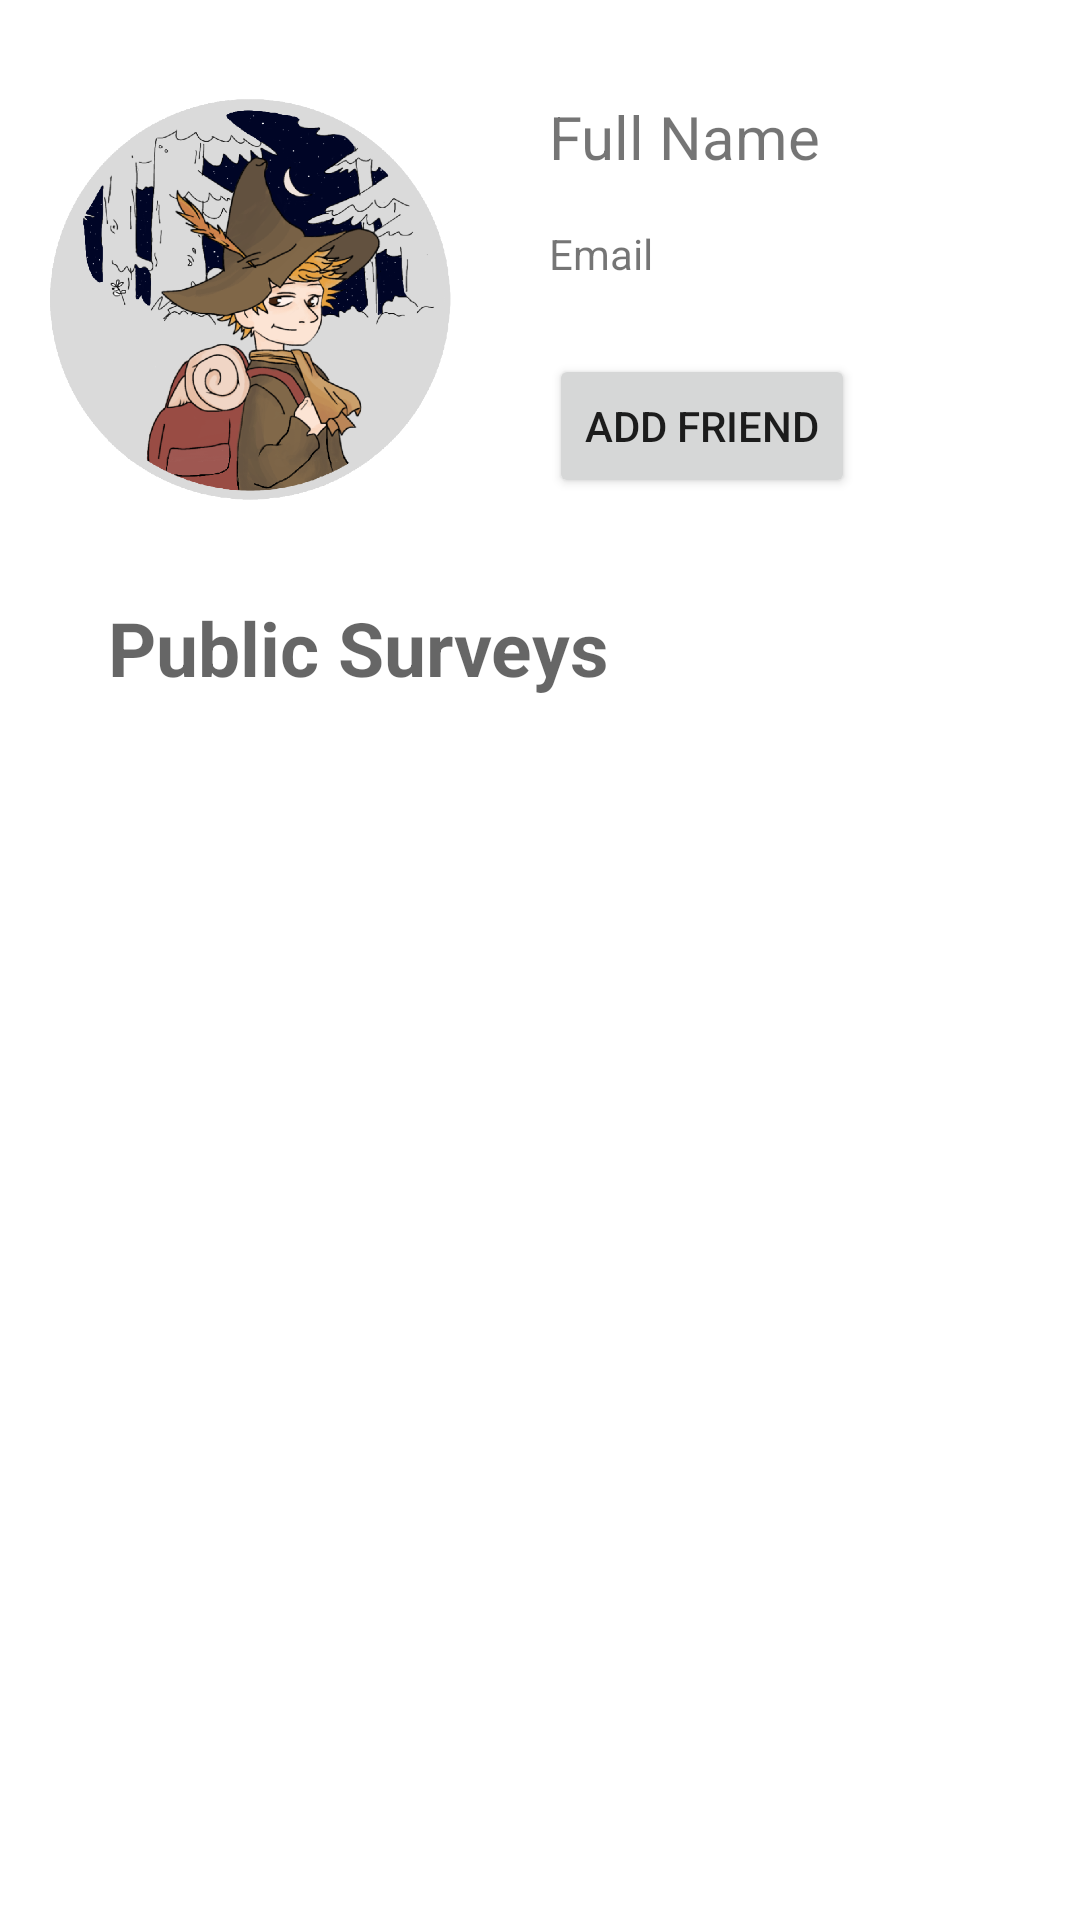

Android layout source for this screen:
<!-- AndroidManifest.xml: application theme Theme.Surveyvor -->
<!-- res/layout/activity_profile.xml -->
<?xml version="1.0" encoding="utf-8"?>
<ScrollView xmlns:android="http://schemas.android.com/apk/res/android"
            xmlns:app="http://schemas.android.com/apk/res-auto" xmlns:tools="http://schemas.android.com/tools"
            android:layout_width="match_parent"
            android:layout_height="match_parent"
            android:fillViewport="true">
<androidx.constraintlayout.widget.ConstraintLayout
        android:id="@+id/constraint_profile"
        android:layout_width="match_parent"
        android:layout_height="match_parent"
        tools:context=".activity.ProfileActivity">
    <ImageView
            android:layout_width="135dp"
            android:layout_height="135dp" tools:src="@drawable/epstmlgv1" android:id="@+id/profile_image"
            app:layout_constraintStart_toStartOf="parent"

            android:layout_marginStart="16dp" app:layout_constraintTop_toTopOf="parent"
            android:layout_marginTop="32dp" tools:srcCompat="@drawable/epstmlgv1" app:srcCompat="@drawable/epstmlgv1"/>
    <TextView
            android:text="Full Name"
            android:layout_width="202dp"
            android:layout_height="27dp" android:id="@+id/profile_name"
            android:textSize="20dp"
            app:layout_constraintStart_toEndOf="@+id/profile_image" android:layout_marginStart="32dp"
            app:layout_constraintTop_toTopOf="parent" android:layout_marginTop="32dp"/>
    <TextView
            android:text="Email"
            android:layout_width="wrap_content"
            android:layout_height="wrap_content" android:id="@+id/profile_email"
            app:layout_constraintTop_toBottomOf="@+id/profile_name"
            android:layout_marginTop="16dp" app:layout_constraintStart_toEndOf="@+id/profile_image"
            android:layout_marginStart="32dp"/>
    <Button
            android:text="Add Friend"
            android:layout_width="wrap_content"
            android:layout_height="wrap_content" android:id="@+id/multi_profile_button"
            android:onClick="multiButtonClick"
            app:layout_constraintStart_toEndOf="@+id/profile_image" android:layout_marginStart="32dp"
            app:layout_constraintTop_toBottomOf="@+id/profile_email" android:layout_marginTop="24dp"/>
    <TextView
            android:text="Public Surveys"
            android:layout_width="wrap_content"
            android:layout_height="wrap_content" android:id="@+id/public_survey_title"
            app:layout_constraintTop_toBottomOf="@+id/profile_image"
            android:textAppearance="@style/TextAppearance.AppCompat.Display1"
            android:textSize="25dp"
            android:textStyle="bold"
            android:layout_marginTop="32dp" app:layout_constraintStart_toStartOf="parent"
            android:layout_marginStart="36dp"/>
</androidx.constraintlayout.widget.ConstraintLayout></ScrollView>
<!-- resources referenced by this layout -->
<resources>
  <!-- drawable epstmlgv1: png bitmap (drawable, 245269 bytes) -->
  <style name="Theme.Surveyvor" parent="Theme.MaterialComponents.DayNight.DarkActionBar">
          
          <item name="colorPrimary">@color/purple_500</item>
          <item name="colorPrimaryVariant">@color/purple_700</item>
          <item name="colorOnPrimary">@color/white</item>
          
          <item name="colorSecondary">@color/teal_200</item>
          <item name="colorSecondaryVariant">@color/teal_700</item>
          <item name="colorOnSecondary">@color/black</item>
          
          <item name="android:statusBarColor" tools:targetApi="l">?attr/colorPrimaryVariant</item>
          
      </style>
  <!-- not gathered from this repository: default colours our renderer supplied (Android Studio template values) -->
  <color name="purple_500">#FF6200EE</color>
  <color name="purple_700">#FF3700B3</color>
  <color name="teal_200">#FF03DAC5</color>
  <color name="teal_700">#FF018786</color>
  <color name="black">#FF000000</color>
  <color name="white">#FFFFFFFF</color>
</resources>
